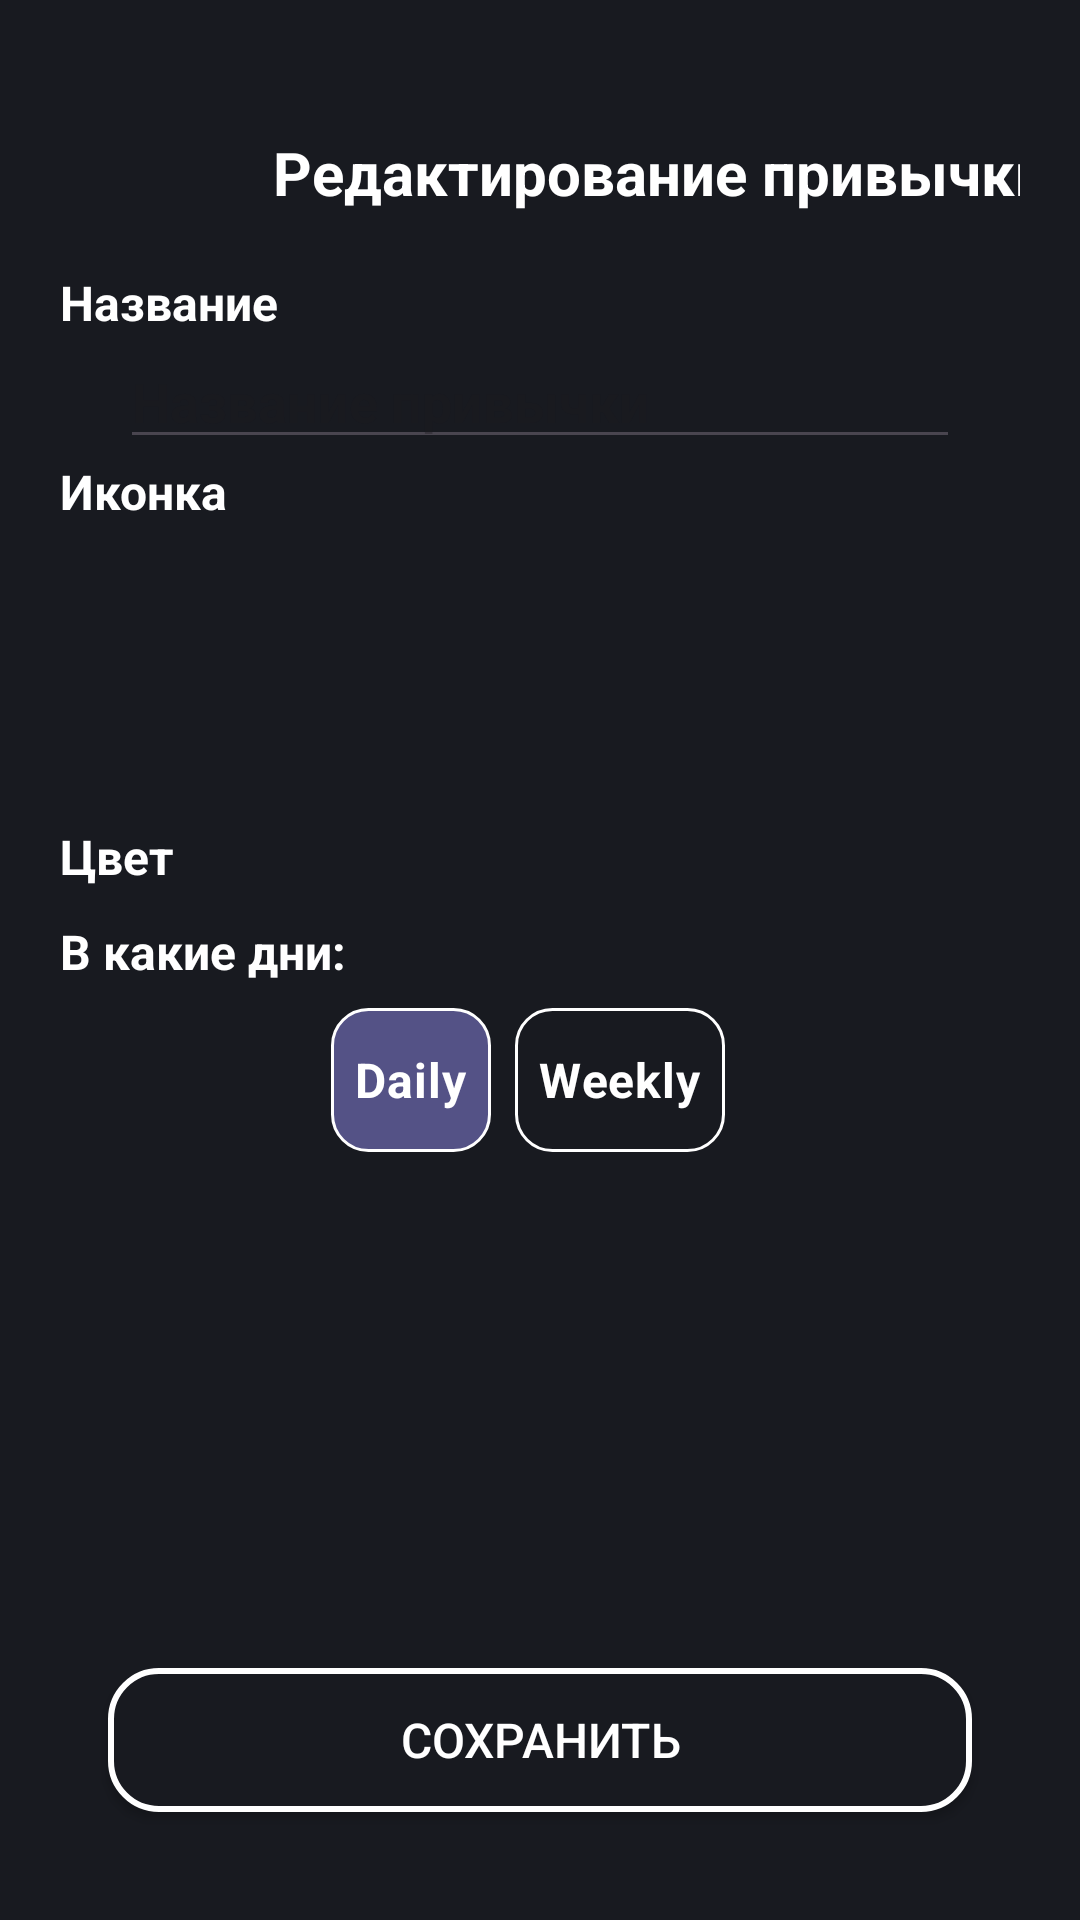

Here is an Android app screen rendered from its layout file. Give the layout XML and the strings, colors and styles it references.
<!-- AndroidManifest.xml: application theme Theme.Productivity -->
<!-- res/layout/fragment_edit_one_habit.xml -->
<?xml version="1.0" encoding="utf-8"?>
<androidx.constraintlayout.widget.ConstraintLayout xmlns:android="http://schemas.android.com/apk/res/android"
    xmlns:app="http://schemas.android.com/apk/res-auto"
    xmlns:tools="http://schemas.android.com/tools"
    android:layout_width="match_parent"
    android:layout_height="match_parent"
    android:padding="20dp"
    android:background="@color/eerie_black">

    <ImageButton
        android:id="@+id/buttonBack"
        android:layout_width="60dp"
        android:layout_height="60dp"
        android:layout_margin="10dp"
        android:layout_marginTop="24dp"
        android:scaleType="fitCenter"
        app:layout_constraintEnd_toEndOf="parent"
        app:layout_constraintHorizontal_bias="0.044"
        app:layout_constraintStart_toStartOf="parent"
        app:layout_constraintTop_toTopOf="parent"
        app:srcCompat="@drawable/ic_back"
        android:background="@android:color/transparent"
        app:tint="@android:color/white"/>

    <TextView
        android:id="@+id/textView2"
        android:layout_width="wrap_content"
        android:layout_height="wrap_content"
        android:text="Название"
        android:textColor="@android:color/white"
        android:textSize="16sp"
        android:textStyle="bold"
        app:layout_constraintStart_toStartOf="parent"
        app:layout_constraintTop_toBottomOf="@+id/buttonBack" />

    <TextView
        android:id="@+id/textView3"
        android:layout_width="wrap_content"
        android:layout_height="wrap_content"
        android:layout_marginTop="24dp"
        android:text="Редактирование привычки"
        android:textColor="@android:color/white"
        android:textSize="20sp"
        android:textStyle="bold"
        app:layout_constraintEnd_toEndOf="parent"
        app:layout_constraintStart_toEndOf="@+id/buttonBack"
        app:layout_constraintTop_toTopOf="parent" />

    <EditText
        android:id="@+id/etHabitTitle"
        android:layout_width="match_parent"
        android:layout_height="wrap_content"
        android:layout_marginStart="20dp"
        android:layout_marginEnd="20dp"
        android:ems="10"
        android:hint="Название привычки"
        android:inputType="text"
        android:textColor="#FFFFFF"
        android:textStyle="bold"
        app:layout_constraintEnd_toEndOf="parent"
        app:layout_constraintStart_toStartOf="parent"
        app:layout_constraintTop_toBottomOf="@+id/textView2" />

    <TextView
        android:id="@+id/textView4"
        android:layout_width="wrap_content"
        android:layout_height="wrap_content"
        android:text="Иконка"
        android:textColor="@android:color/white"
        android:textSize="16sp"
        android:textStyle="bold"
        app:layout_constraintStart_toStartOf="parent"
        app:layout_constraintTop_toBottomOf="@+id/etHabitTitle" />

    <HorizontalScrollView
        android:id="@+id/scroll_icons"
        android:layout_width="match_parent"
        android:layout_height="100dp"
        android:overScrollMode="never"
        android:scrollbars="none"
        app:layout_constraintStart_toStartOf="parent"
        app:layout_constraintTop_toBottomOf="@+id/textView4">

        <LinearLayout
            android:id="@+id/linearLayoutIcons"
            android:layout_width="wrap_content"
            android:layout_height="wrap_content"
            android:orientation="horizontal"
            android:padding="8dp">
        </LinearLayout>
    </HorizontalScrollView>

    <TextView
        android:id="@+id/textView6"
        android:layout_width="wrap_content"
        android:layout_height="wrap_content"
        android:text="Цвет"
        android:textColor="@android:color/white"
        android:textSize="16sp"
        android:textStyle="bold"
        app:layout_constraintStart_toStartOf="parent"
        app:layout_constraintTop_toBottomOf="@+id/scroll_icons" />

    <androidx.recyclerview.widget.RecyclerView
        android:id="@+id/rvColors"
        android:layout_width="match_parent"
        android:layout_height="wrap_content"
        android:layout_marginTop="10dp"
        android:layout_marginBottom="10dp"
        app:layoutManager="androidx.recyclerview.widget.GridLayoutManager"
        app:layout_constraintTop_toBottomOf="@+id/textView6"
        app:spanCount="5"
        tools:listitem="@layout/item_color"/>

    <TextView
        android:id="@+id/textView7"
        android:layout_width="wrap_content"
        android:layout_height="wrap_content"
        android:text="В какие дни:"
        android:textColor="@android:color/white"
        android:textSize="16sp"
        android:textStyle="bold"
        app:layout_constraintStart_toStartOf="parent"
        app:layout_constraintTop_toBottomOf="@+id/rvColors" />

    <RadioGroup
        android:id="@+id/repeatTypeGroup"
        android:layout_width="match_parent"
        android:layout_height="wrap_content"
        android:orientation="horizontal"
        android:gravity="center"
        android:layout_marginTop="8dp"
        app:layout_constraintEnd_toEndOf="parent"
        app:layout_constraintStart_toStartOf="parent"
        app:layout_constraintTop_toBottomOf="@+id/textView7">

        <RadioButton
            android:id="@+id/buttonDaily"
            android:layout_width="wrap_content"
            android:layout_height="wrap_content"
            android:layout_marginEnd="8dp"
            android:background="@drawable/repeat_type_button_selector"
            android:button="@null"
            android:checked="true"
            android:padding="8dp"
            android:text="Daily"
            android:textColor="@android:color/white"
            android:textSize="16sp"
            android:textStyle="bold" />

        <RadioButton
            android:id="@+id/buttonWeekly"
            android:layout_width="wrap_content"
            android:layout_height="wrap_content"
            android:layout_marginEnd="8dp"
            android:background="@drawable/repeat_type_button_selector"
            android:button="@null"
            android:padding="8dp"
            android:text="Weekly"
            android:textColor="@android:color/white"
            android:textSize="16sp"
            android:textStyle="bold" />
    </RadioGroup>

    <GridLayout
        android:id="@+id/daysOfWeekGrid"
        android:layout_width="match_parent"
        android:layout_height="wrap_content"
        android:layout_marginTop="8dp"
        android:columnCount="4"
        android:rowCount="2"
        android:visibility="gone"
        app:layout_constraintTop_toBottomOf="@+id/repeatTypeGroup"
        tools:layout_editor_absoluteX="20dp">
    </GridLayout>

    <Button
        android:id="@+id/btSaveHabit"
        android:layout_width="match_parent"
        android:layout_height="wrap_content"
        android:layout_margin="16dp"
        android:layout_marginBottom="16dp"
        android:background="@drawable/rounded_button_selector"
        android:padding="12dp"
        android:text="Сохранить"
        android:textColor="@color/white"
        android:textSize="16sp"
        app:layout_constraintBottom_toBottomOf="parent"
        tools:layout_editor_absoluteX="36dp" />
</androidx.constraintlayout.widget.ConstraintLayout>
<!-- res/layout/item_color.xml (included above) -->
<?xml version="1.0" encoding="utf-8"?>
<FrameLayout xmlns:android="http://schemas.android.com/apk/res/android"
    android:layout_width="wrap_content"
    android:layout_height="wrap_content"
    android:layout_marginBottom="20dp">
    <View
        android:id="@+id/colorView"
        android:layout_width="48dp"
        android:layout_height="48dp"
        android:background="@drawable/circle_shape"
        android:layout_gravity="center"/>
</FrameLayout>
<!-- resources referenced by this layout -->
<resources>
  <color name="eerie_black">#181a20</color>
  <color name="white">#FFFFFFFF</color>
  <!-- drawable repeat_type_button_selector (drawable) -->
  <?xml version="1.0" encoding="utf-8"?>
  <selector xmlns:android="http://schemas.android.com/apk/res/android">
      <item android:state_checked="true">
          <shape android:shape="rectangle">
              <solid android:color="@color/purple_navy" />
              <corners android:radius="12dp" />
              <stroke android:width="1dp" android:color="@android:color/white" />
          </shape>
      </item>
      <item>
          <shape android:shape="rectangle">
              <solid android:color="@android:color/transparent" />
              <corners android:radius="12dp" />
              <stroke android:width="1dp" android:color="@android:color/white" />
          </shape>
      </item>
  </selector>
  <!-- drawable rounded_button_selector (drawable) -->
  <?xml version="1.0" encoding="utf-8"?>
  <selector xmlns:android="http://schemas.android.com/apk/res/android">
      <item android:state_pressed="true">
          <shape android:shape="rectangle">
              <solid android:color="@color/purple_navy" />
              <corners android:radius="16dp" />
              <stroke android:width="2dp" android:color="@android:color/white" />
          </shape>
      </item>
      <item>
          <shape android:shape="rectangle">
              <solid android:color="@color/eerie_black" />
              <corners android:radius="16dp" />
              <stroke android:width="2dp" android:color="@android:color/white" />
          </shape>
      </item>
  </selector>
  <style name="Theme.Productivity" parent="Base.Theme.Productivity" />
  <color name="purple_navy">#545286</color>
  <style name="Base.Theme.Productivity" parent="Theme.Material3.DayNight.NoActionBar">
          
          
      </style>
</resources>
